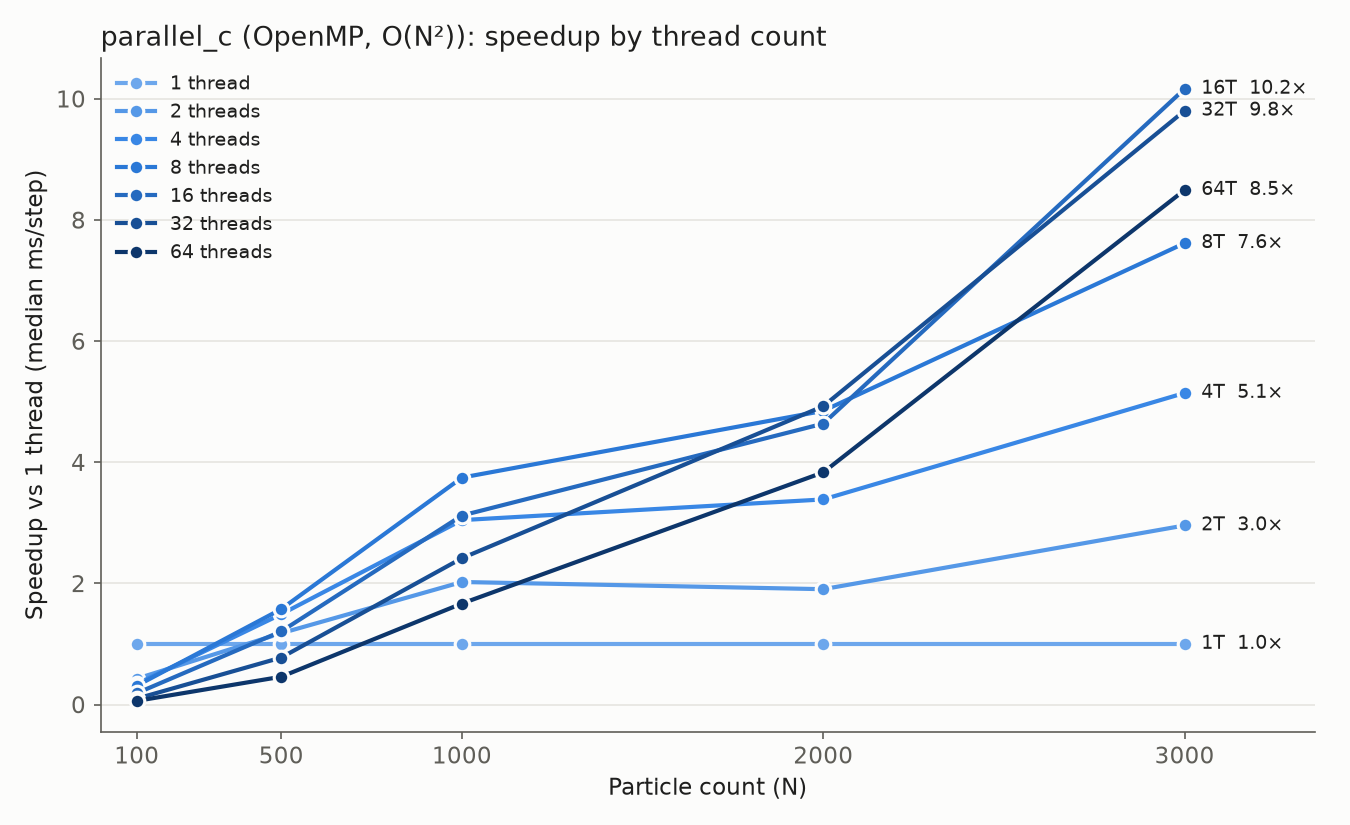

Data behind this chart, as committed beside it:
particles, threads, median_ms_per_step, speedup_vs_1_thread, samples
100, 1, 0.1082, 1.000, 80
100, 2, 0.2538, 0.426, 80
100, 4, 0.3183, 0.340, 80
100, 8, 0.3497, 0.309, 80
100, 16, 0.5799, 0.187, 80
100, 32, 1.114, 0.097, 80
100, 64, 1.806, 0.060, 80
500, 1, 0.8736, 1.000, 80
500, 2, 0.7420, 1.177, 80
500, 4, 0.5857, 1.491, 80
500, 8, 0.5544, 1.576, 80
500, 16, 0.7234, 1.208, 80
500, 32, 1.127, 0.775, 80
500, 64, 1.905, 0.459, 80
1000, 1, 3.967, 1.000, 80
1000, 2, 1.961, 2.023, 80
1000, 4, 1.303, 3.045, 80
1000, 8, 1.059, 3.746, 80
1000, 16, 1.271, 3.120, 80
1000, 32, 1.642, 2.416, 80
1000, 64, 2.379, 1.667, 80
2000, 1, 14.51, 1.000, 80
2000, 2, 7.62, 1.904, 80
2000, 4, 4.285, 3.386, 80
2000, 8, 2.993, 4.848, 80
2000, 16, 3.129, 4.637, 80
2000, 32, 2.946, 4.925, 80
2000, 64, 3.786, 3.833, 80
3000, 1, 46.11, 1.000, 80
3000, 2, 15.6, 2.956, 80
3000, 4, 8.965, 5.143, 80
3000, 8, 6.053, 7.617, 80
3000, 16, 4.536, 10.16, 80
3000, 32, 4.704, 9.803, 80
3000, 64, 5.429, 8.493, 80
